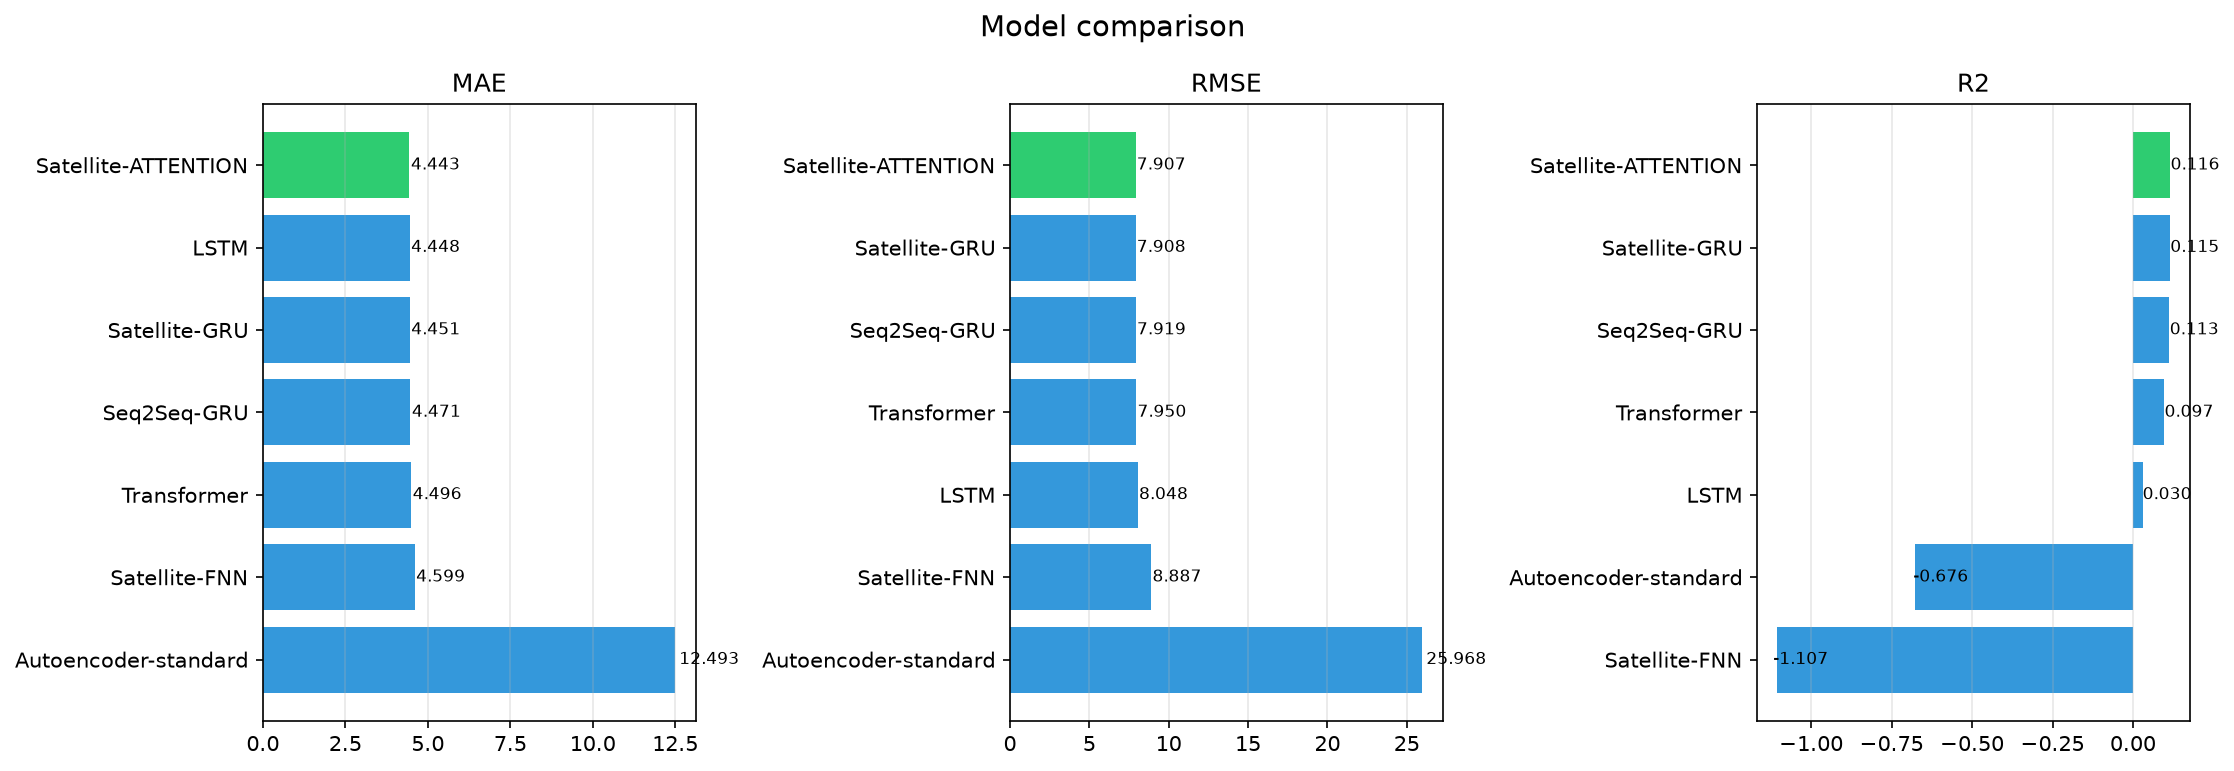

The data file committed next to this chart (first rows):
model, MAE, RMSE, MAPE_pct, sMAPE_pct, R2, PICP_95, MIS, run_dir
Seq2Seq-GRU, 4.471, 7.919, 62.64, 91.3, 0.1133, 0.9500, 40.2, results/quectel_llt_ul/seq2seq
LSTM, 4.448, 8.048, 63.07, 91.36, 0.0298, 0.9500, 41.5, results/quectel_llt_ul/lstm
Transformer, 4.496, 7.95, 63.73, 91.97, 0.0972, 0.9500, 39.55, results/quectel_llt_ul/transformer
Satellite-GRU, 4.451, 7.908, 61.51, 91.16, 0.1149, 0.9500, 39.31, results/quectel_llt_ul/satellite_gru
Satellite-ATTENTION, 4.443, 7.907, 62.08, 91.2, 0.1158, 0.9500, 39.16, results/quectel_llt_ul/satellite_attenti…
Satellite-FNN, 4.599, 8.887, 67.31, 92.55, -1.107, 0.9500, 41.18, results/quectel_llt_ul/satellite_fnn
Autoencoder-standard, 12.49, 25.97, 89.66, 61.93, -0.6759, 0.9500, 102.4, results/quectel_llt_ul/autoencoder
